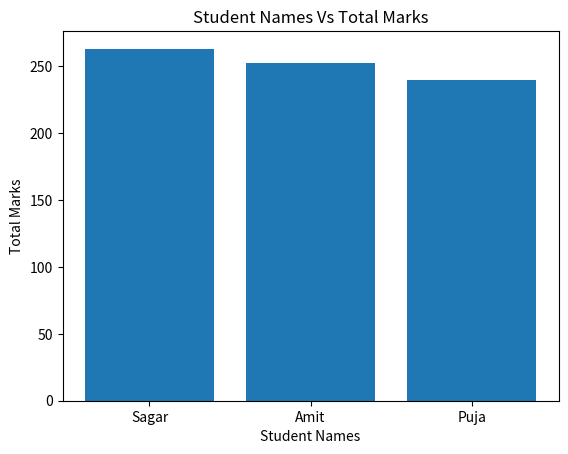

Here is the Python script that generated this plot:
import pandas as pd
import numpy as np
import matplotlib.pyplot as plt

Border = "-"*30

##################################################
#
#  Step 1 : Create DataFrame
#
##################################################

print(Border)
print("Step 1 : Create DataFrame")
print(Border)

data = {
    "Name" : ["Amit","Sagar","Pooja"],
    "Math" : [85,90,78],
    "Science" : [92,88,80],
    "English" : [75,85,82]
}

df = pd.DataFrame(data)

print("DataFrame Created Successfully")
print(df)

##################################################
#
#  Step 2 : Display Descriptive Statistics
#
##################################################

print(Border)
print("Step 2 : Display Descriptive Statistics")
print(Border)

print(df.describe())

##################################################
#
#  Step 3 : Add Total Column
#
##################################################

print(Border)
print("Step 3 : Add Total Column")
print(Border)

df["Total"] = df["Math"] + df["Science"] + df["English"]

print("DataFrame After Adding Total")
print(df)

##################################################
#
#  Step 4 : Students With Science Marks More Than 85
#
##################################################

print(Border)
print("Step 4 : Students With Science Marks More Than 85")
print(Border)

Result = df[df["Science"] > 85]

print(Result)

##################################################
#
#  Step 5 : Replace Pooja With Puja
#
##################################################

print(Border)
print("Step 5 : Replace Pooja With Puja")
print(Border)

df["Name"] = df["Name"].replace("Pooja","Puja")

print(df)

##################################################
#
#  Step 6 : Sort DataFrame By Total Marks
#
##################################################

print(Border)
print("Step 6 : Sort DataFrame By Total Marks")
print(Border)

df = df.sort_values(by = "Total",ascending = False)

print(df)

##################################################
#
#  Step 7 : Bar Plot Of Student Names Vs Total Marks
#
##################################################

print(Border)
print("Step 7 : Bar Plot Of Student Names Vs Total Marks")
print(Border)

plt.bar(df["Name"],df["Total"])

plt.title("Student Names Vs Total Marks")
plt.xlabel("Student Names")
plt.ylabel("Total Marks")

plt.show()
